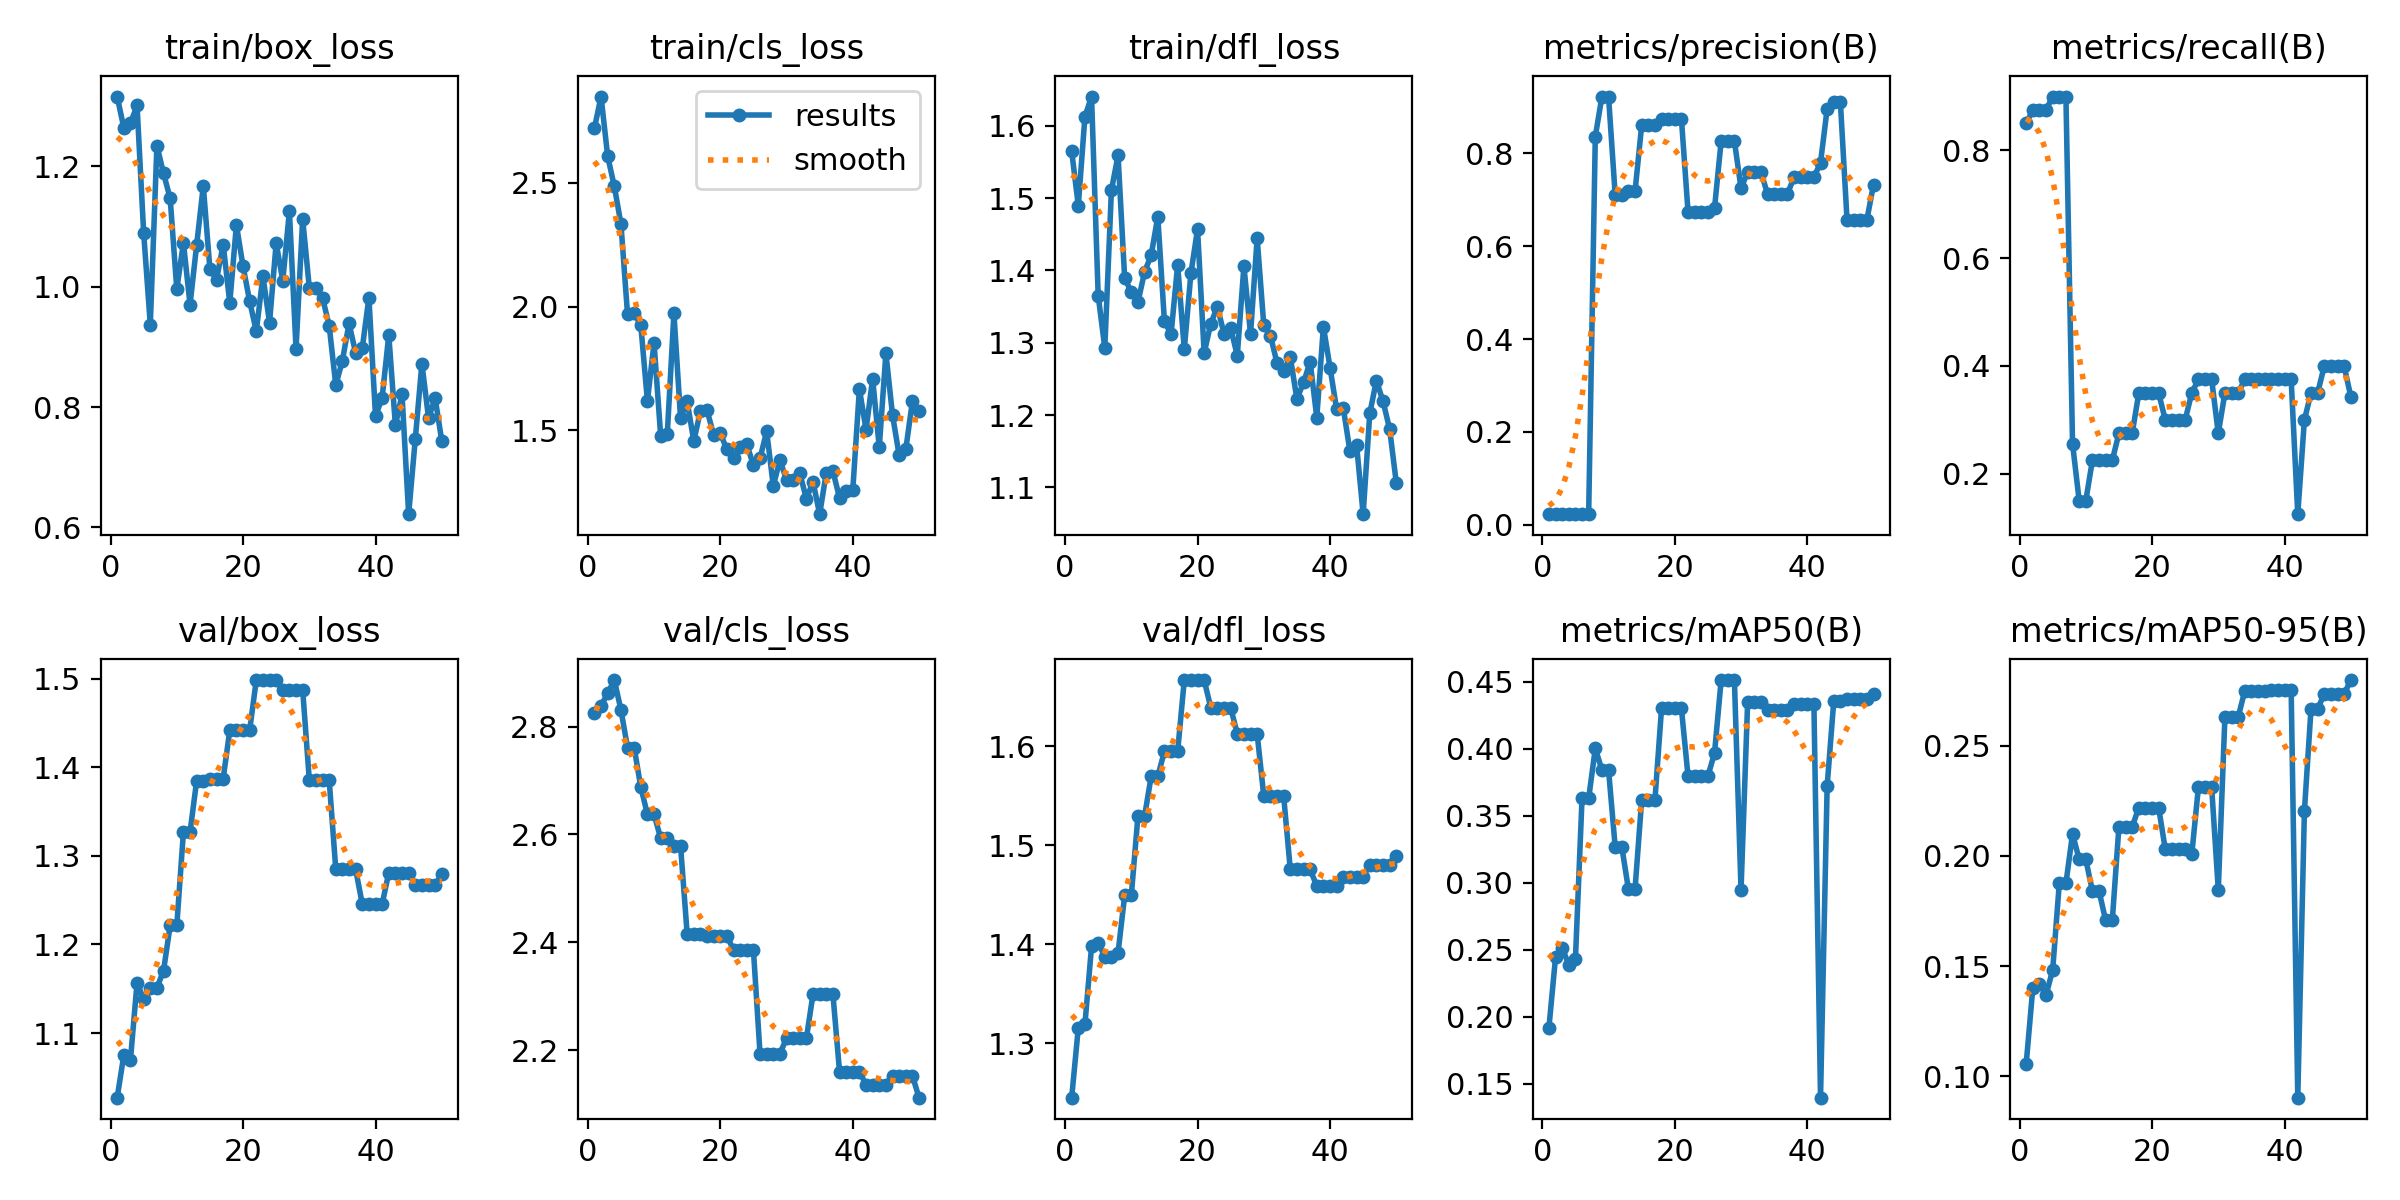

Source data for this figure (header and first rows):
epoch, time, train/box_loss, train/cls_loss, train/dfl_loss, metrics/precision(B), metrics/recall(B), metrics/mAP50(B), metrics/mAP50-95(B), val/box_loss, val/cls_loss, val/dfl_loss, lr/pg0, lr/pg1, lr/pg2
1, 15.26, 1.316, 2.72, 1.565, 0.02267, 0.85, 0.1919, 0.1055, 1.027, 2.826, 1.245, 6e-05, 6e-05, 6e-05
2, 19.71, 1.264, 2.847, 1.49, 0.02333, 0.875, 0.2444, 0.1399, 1.075, 2.838, 1.316, 0.0001372, 0.0001372, 0.0001372
3, 24.86, 1.272, 2.606, 1.612, 0.02333, 0.875, 0.2515, 0.1421, 1.069, 2.862, 1.319, 0.0002113, 0.0002113, 0.0002113
4, 31.86, 1.301, 2.485, 1.64, 0.02333, 0.875, 0.2388, 0.1368, 1.157, 2.886, 1.398, 0.0002822, 0.0002822, 0.0002822
5, 40.56, 1.089, 2.334, 1.365, 0.024, 0.9, 0.2429, 0.1482, 1.138, 2.831, 1.402, 0.0003499, 0.0003499, 0.0003499
6, 48.84, 0.9372, 1.968, 1.293, 0.024, 0.9, 0.3629, 0.1876, 1.151, 2.761, 1.388, 0.0004145, 0.0004145, 0.0004145
7, 54.84, 1.235, 1.974, 1.511, 0.024, 0.9, 0.3629, 0.1876, 1.151, 2.761, 1.388, 0.0004758, 0.0004758, 0.0004758
8, 63.67, 1.188, 1.924, 1.559, 0.8364, 0.2559, 0.4002, 0.21, 1.17, 2.688, 1.392, 0.0005341, 0.0005341, 0.0005341
9, 69.63, 1.147, 1.619, 1.389, 0.9226, 0.15, 0.3841, 0.1985, 1.222, 2.637, 1.449, 0.0005891, 0.0005891, 0.0005891
10, 81.94, 0.9962, 1.853, 1.37, 0.9226, 0.15, 0.3841, 0.1985, 1.222, 2.637, 1.449, 0.000641, 0.000641, 0.000641
11, 89.39, 1.073, 1.478, 1.356, 0.7114, 0.225, 0.3268, 0.184, 1.327, 2.593, 1.529, 0.0006897, 0.0006897, 0.0006897
12, 97.12, 0.9704, 1.486, 1.398, 0.7114, 0.225, 0.3268, 0.184, 1.327, 2.593, 1.529, 0.0007353, 0.0007353, 0.0007353
13, 105.3, 1.07, 1.972, 1.421, 0.7182, 0.225, 0.2952, 0.1707, 1.385, 2.579, 1.569, 0.0007776, 0.0007776, 0.0007776
14, 112, 1.167, 1.55, 1.474, 0.7182, 0.225, 0.2952, 0.1707, 1.385, 2.579, 1.569, 0.0008169, 0.0008169, 0.0008169
15, 119.6, 1.029, 1.617, 1.33, 0.8605, 0.275, 0.3617, 0.2133, 1.387, 2.415, 1.595, 0.0008529, 0.0008529, 0.0008529
16, 131.8, 1.012, 1.457, 1.312, 0.8605, 0.275, 0.3617, 0.2133, 1.387, 2.415, 1.595, 0.0008858, 0.0008858, 0.0008858
17, 145.4, 1.07, 1.578, 1.408, 0.8605, 0.275, 0.3617, 0.2133, 1.387, 2.415, 1.595, 0.0009155, 0.0009155, 0.0009155
18, 156, 0.9736, 1.581, 1.291, 0.8748, 0.3495, 0.43, 0.2219, 1.442, 2.412, 1.667, 0.000942, 0.000942, 0.000942
19, 163.2, 1.103, 1.481, 1.396, 0.8748, 0.3495, 0.43, 0.2219, 1.442, 2.412, 1.667, 0.0009654, 0.0009654, 0.0009654
20, 169.9, 1.034, 1.488, 1.457, 0.8748, 0.3495, 0.43, 0.2219, 1.442, 2.412, 1.667, 0.0009856, 0.0009856, 0.0009856
21, 175.6, 0.9759, 1.423, 1.286, 0.8748, 0.3495, 0.43, 0.2219, 1.442, 2.412, 1.667, 0.001003, 0.001003, 0.001003
22, 183.3, 0.9262, 1.388, 1.326, 0.674, 0.3, 0.3795, 0.203, 1.499, 2.386, 1.639, 0.001017, 0.001017, 0.001017
23, 191.2, 1.018, 1.434, 1.35, 0.674, 0.3, 0.3795, 0.203, 1.499, 2.386, 1.639, 0.001027, 0.001027, 0.001027
24, 201.4, 0.9404, 1.443, 1.312, 0.674, 0.3, 0.3795, 0.203, 1.499, 2.386, 1.639, 0.001035, 0.001035, 0.001035
25, 207.1, 1.072, 1.36, 1.32, 0.674, 0.3, 0.3795, 0.203, 1.499, 2.386, 1.639, 0.001039, 0.001039, 0.001039
26, 216.7, 1.01, 1.387, 1.282, 0.6823, 0.35, 0.3968, 0.2008, 1.488, 2.193, 1.612, 0.00101, 0.00101, 0.00101
27, 231.9, 1.126, 1.497, 1.406, 0.8268, 0.375, 0.4512, 0.2312, 1.488, 2.193, 1.612, 0.0009704, 0.0009704, 0.0009704
28, 417, 0.8969, 1.276, 1.312, 0.8268, 0.375, 0.4512, 0.2312, 1.488, 2.193, 1.612, 0.0009308, 0.0009308, 0.0009308
29, 485.4, 1.113, 1.38, 1.444, 0.8268, 0.375, 0.4512, 0.2312, 1.488, 2.193, 1.612, 0.0008912, 0.0008912, 0.0008912
30, 501.7, 0.9987, 1.3, 1.325, 0.7249, 0.275, 0.2947, 0.1846, 1.386, 2.222, 1.55, 0.0008516, 0.0008516, 0.0008516
31, 511.8, 0.9977, 1.299, 1.31, 0.7602, 0.35, 0.4351, 0.263, 1.386, 2.222, 1.55, 0.000812, 0.000812, 0.000812
32, 520, 0.9815, 1.327, 1.272, 0.7602, 0.35, 0.4351, 0.263, 1.386, 2.222, 1.55, 0.0007724, 0.0007724, 0.0007724
33, 531.6, 0.9355, 1.224, 1.26, 0.7602, 0.35, 0.4351, 0.263, 1.386, 2.222, 1.55, 0.0007328, 0.0007328, 0.0007328
34, 542, 0.8365, 1.293, 1.28, 0.7127, 0.375, 0.4292, 0.2751, 1.285, 2.304, 1.476, 0.0006932, 0.0006932, 0.0006932
35, 557, 0.8772, 1.162, 1.222, 0.7127, 0.375, 0.4292, 0.2751, 1.285, 2.304, 1.476, 0.0006536, 0.0006536, 0.0006536
36, 563.2, 0.9389, 1.329, 1.245, 0.7127, 0.375, 0.4292, 0.2751, 1.285, 2.304, 1.476, 0.000614, 0.000614, 0.000614
37, 575.2, 0.8899, 1.336, 1.274, 0.7127, 0.375, 0.4292, 0.2751, 1.285, 2.304, 1.476, 0.0005744, 0.0005744, 0.0005744
38, 588.3, 0.898, 1.227, 1.197, 0.7486, 0.375, 0.4335, 0.2756, 1.246, 2.16, 1.459, 0.0005348, 0.0005348, 0.0005348
39, 596.9, 0.9819, 1.255, 1.322, 0.7486, 0.375, 0.4335, 0.2756, 1.246, 2.16, 1.459, 0.0004952, 0.0004952, 0.0004952
40, 603.3, 0.7846, 1.259, 1.266, 0.7486, 0.375, 0.4335, 0.2756, 1.246, 2.16, 1.459, 0.0004556, 0.0004556, 0.0004556
41, 612.3, 0.8158, 1.667, 1.208, 0.7486, 0.375, 0.4335, 0.2756, 1.246, 2.16, 1.459, 0.000416, 0.000416, 0.000416
42, 873.8, 0.9197, 1.503, 1.21, 0.7802, 0.125, 0.1396, 0.09018, 1.281, 2.136, 1.469, 0.0003764, 0.0003764, 0.0003764
43, 897.3, 0.7697, 1.708, 1.15, 0.8959, 0.3, 0.3722, 0.2204, 1.281, 2.136, 1.469, 0.0003368, 0.0003368, 0.0003368
44, 907.3, 0.8209, 1.432, 1.159, 0.9099, 0.35, 0.4355, 0.2668, 1.281, 2.136, 1.469, 0.0002972, 0.0002972, 0.0002972
45, 921.1, 0.622, 1.811, 1.063, 0.9099, 0.35, 0.4355, 0.2668, 1.281, 2.136, 1.469, 0.0002576, 0.0002576, 0.0002576
46, 932.3, 0.7466, 1.562, 1.202, 0.6572, 0.4, 0.4371, 0.2736, 1.267, 2.153, 1.48, 0.000218, 0.000218, 0.000218
47, 936.9, 0.8724, 1.4, 1.248, 0.6572, 0.4, 0.4371, 0.2736, 1.267, 2.153, 1.48, 0.0001784, 0.0001784, 0.0001784
48, 942.8, 0.7818, 1.423, 1.219, 0.6572, 0.4, 0.4371, 0.2736, 1.267, 2.153, 1.48, 0.0001388, 0.0001388, 0.0001388
49, 947.9, 0.8147, 1.617, 1.181, 0.6572, 0.4, 0.4371, 0.2736, 1.267, 2.153, 1.48, 9.92e-05, 9.92e-05, 9.92e-05
50, 959.6, 0.7437, 1.58, 1.107, 0.7329, 0.3432, 0.4406, 0.2799, 1.279, 2.112, 1.489, 5.96e-05, 5.96e-05, 5.96e-05
